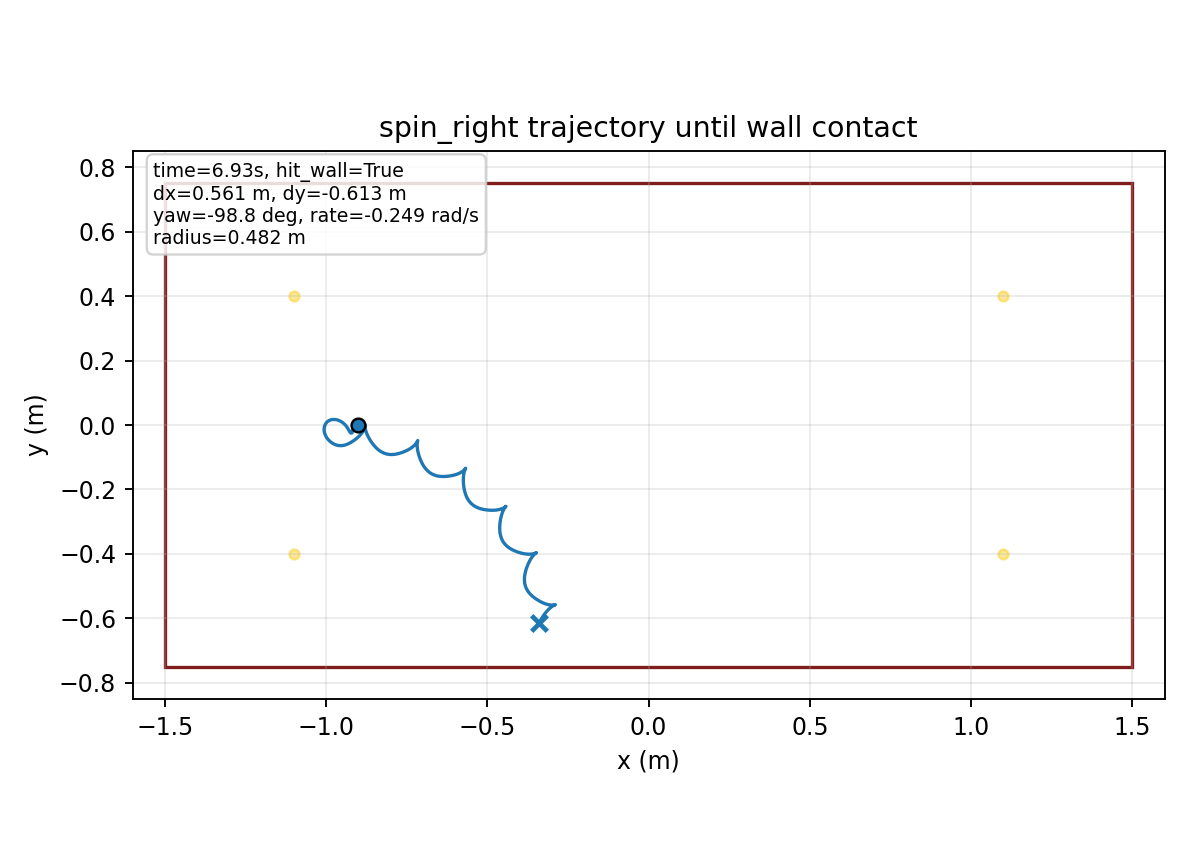

The file beside this chart, header and first rows:
time, x, y, yaw
1.000000000000000021e-03, -9.000000028328675183e-01, 4.064950684612433918e-06, -1.056899920868870313e-04
2.000000000000000042e-03, -9.000000409207685736e-01, 1.617935643916101895e-05, -4.185763253049305473e-04
3.000000000000000062e-03, -9.000001877397010297e-01, 3.615698209125106644e-05, -9.323820019526108619e-04
4.000000000000000083e-03, -9.000005675709109587e-01, 6.374183116586440434e-05, -1.641046199285216322e-03
5.000000000000000104e-03, -9.000013466705920617e-01, 9.861845601477625678e-05, -2.538710323554616705e-03
6.000000000000000125e-03, -9.000027288077133703e-01, 1.404179704505015280e-04, -3.619703191156152695e-03
7.000000000000000146e-03, -9.000049508799764508e-01, 1.887239731183654179e-04, -4.878525707666751463e-03
8.000000000000000167e-03, -9.000082786817157343e-01, 2.430783409078651758e-04, -6.309835391689513906e-03
9.000000000000001055e-03, -9.000130027903272545e-01, 3.029868558829251768e-04, -7.908431055113985045e-03
1.000000000000000194e-02, -9.000194346371470644e-01, 3.679246348720632831e-04, -9.669237914892291064e-03
1.100000000000000283e-02, -9.000279027370612361e-01, 4.373413361232203478e-04, -1.158729337146229173e-02
1.200000000000000372e-02, -9.000387491053923883e-01, 5.106661214604457655e-04, -1.365773364991874732e-02
1.300000000000000461e-02, -9.000523258687403994e-01, 5.873123568654881055e-04, -1.587578146110824040e-02
1.400000000000000550e-02, -9.000689920766550278e-01, 6.666820384632066165e-04, -1.823673480220086920e-02
1.500000000000000638e-02, -9.000891107189242790e-01, 7.481699347242631859e-04, -2.073595698069527829e-02
1.600000000000000727e-02, -9.001130459513266846e-01, 8.311674392726953187e-04, -2.336886791284432593e-02
1.700000000000000816e-02, -9.001411605308969888e-01, 9.150661319802244620e-04, -2.613093671761279949e-02
1.800000000000000905e-02, -9.001738134601144914e-01, 9.992610490193176709e-04, -2.901767560081765229e-02
1.900000000000000994e-02, -9.002113578379253855e-01, 1.083153665221603390e-03, -3.202463500122851997e-02
2.000000000000001082e-02, -9.002541389141660577e-01, 1.166154594433921332e-03, -3.514739995115710725e-02
2.100000000000001171e-02, -9.003024923427770387e-01, 1.247686015601989773e-03, -3.838158758835389511e-02
2.200000000000001260e-02, -9.003567426281654518e-01, 1.327183834031075982e-03, -4.172284574367951526e-02
2.300000000000001349e-02, -9.004172017582215970e-01, 1.404099588715901348e-03, -4.516685251977758941e-02
2.400000000000001438e-02, -9.004841680167875451e-01, 1.477902117798746140e-03, -4.870931676955247980e-02
2.500000000000001527e-02, -9.005579249678350440e-01, 1.548078995140034220e-03, -5.234597937933321843e-02
2.600000000000001615e-02, -9.006387406032094756e-01, 1.614137751681343769e-03, -5.607261525986148576e-02
2.700000000000001704e-02, -9.007268613482664055e-01, 1.675604515869066891e-03, -5.988482266410231208e-02
2.800000000000001793e-02, -9.008224977069715367e-01, 1.732023770243173999e-03, -6.377711925379007940e-02
2.900000000000001882e-02, -9.009258228475784946e-01, 1.782960384823395472e-03, -6.774358280072076410e-02
3.000000000000001971e-02, -9.010369809708511646e-01, 1.828007615345406123e-03, -7.177833568809700859e-02
3.100000000000002059e-02, -9.011560874602942972e-01, 1.866786915281415382e-03, -7.587555399049740468e-02
3.200000000000002148e-02, -9.012832286029949236e-01, 1.898947756831581568e-03, -8.002947679830670069e-02
3.300000000000002237e-02, -9.014184618033133090e-01, 1.924167492443451533e-03, -8.423441566602607455e-02
3.400000000000002326e-02, -9.015618160043250562e-01, 1.942151054811380728e-03, -8.848476407076534545e-02
3.500000000000002415e-02, -9.017132923022980195e-01, 1.952630515257292032e-03, -9.277500677772518300e-02
3.600000000000002504e-02, -9.018728647394367304e-01, 1.955364519174496163e-03, -9.709972902033681130e-02
3.700000000000002592e-02, -9.020404812601585665e-01, 1.950137615817137959e-03, -1.014536254136914478e-01
3.800000000000002681e-02, -9.022160648162613761e-01, 1.936759498200157914e-03, -1.058315085307433429e-01
3.900000000000002770e-02, -9.023995146065153516e-01, 1.915064167276492313e-03, -1.102283170813129348e-01
4.000000000000002859e-02, -9.025907074364571958e-01, 1.884909032934034556e-03, -1.146391236439759653e-01
4.100000000000002948e-02, -9.027894991845211159e-01, 1.846173962756547660e-03, -1.190591419103451398e-01
4.200000000000003036e-02, -9.029957263611575469e-01, 1.798760287961387316e-03, -1.234837334098978362e-01
4.300000000000003125e-02, -9.032092077483149239e-01, 1.742589774499758715e-03, -1.279084136912688463e-01
4.400000000000003214e-02, -9.034297352369876632e-01, 1.677610887366953740e-03, -1.323287113050284347e-01
4.500000000000003303e-02, -9.036570484056185570e-01, 1.603816463005947046e-03, -1.367394792917747959e-01
4.600000000000003392e-02, -9.038908395261731066e-01, 1.521239794101347798e-03, -1.411353418549604888e-01
4.700000000000003481e-02, -9.041307772499788120e-01, 1.429938552988452294e-03, -1.455111026327716439e-01
4.800000000000003569e-02, -9.043765122606672868e-01, 1.329990929861357696e-03, -1.498617526353600016e-01
4.900000000000003658e-02, -9.046276788572873429e-01, 1.221494442601611663e-03, -1.541824773291938511e-01
5.000000000000003747e-02, -9.048838979493207813e-01, 1.104563930128921179e-03, -1.584686628377549034e-01
5.100000000000003836e-02, -9.051447790088819056e-01, 9.793294402478114336e-04, -1.627158970527027293e-01
5.200000000000003925e-02, -9.054099250751052042e-01, 8.459346112595911293e-04, -1.669199739040941322e-01
5.300000000000004013e-02, -9.056789342496591733e-01, 7.045359253983751735e-04, -1.710769101645415458e-01
5.400000000000004102e-02, -9.059513997884659497e-01, 5.553036218551299363e-04, -1.751829426914546517e-01
5.500000000000004191e-02, -9.062269100323030457e-01, 3.984246492105825155e-04, -1.792345072408848550e-01
5.600000000000004280e-02, -9.065050504150380384e-01, 2.341049923804683353e-04, -1.832282298340259241e-01
5.700000000000004369e-02, -9.067854059542189704e-01, 6.255984694830685200e-05, -1.871609571597756538e-01
5.800000000000004458e-02, -9.070675635373479651e-01, -1.160004462802954883e-04, -1.910297809263514779e-01
5.900000000000004546e-02, -9.073511015030351068e-01, -3.013663020717260999e-04, -1.948319396405620574e-01
6.000000000000004635e-02, -9.076355781705300885e-01, -4.933082252293607972e-04, -1.985644853851720737e-01
... 6,865 more rows
